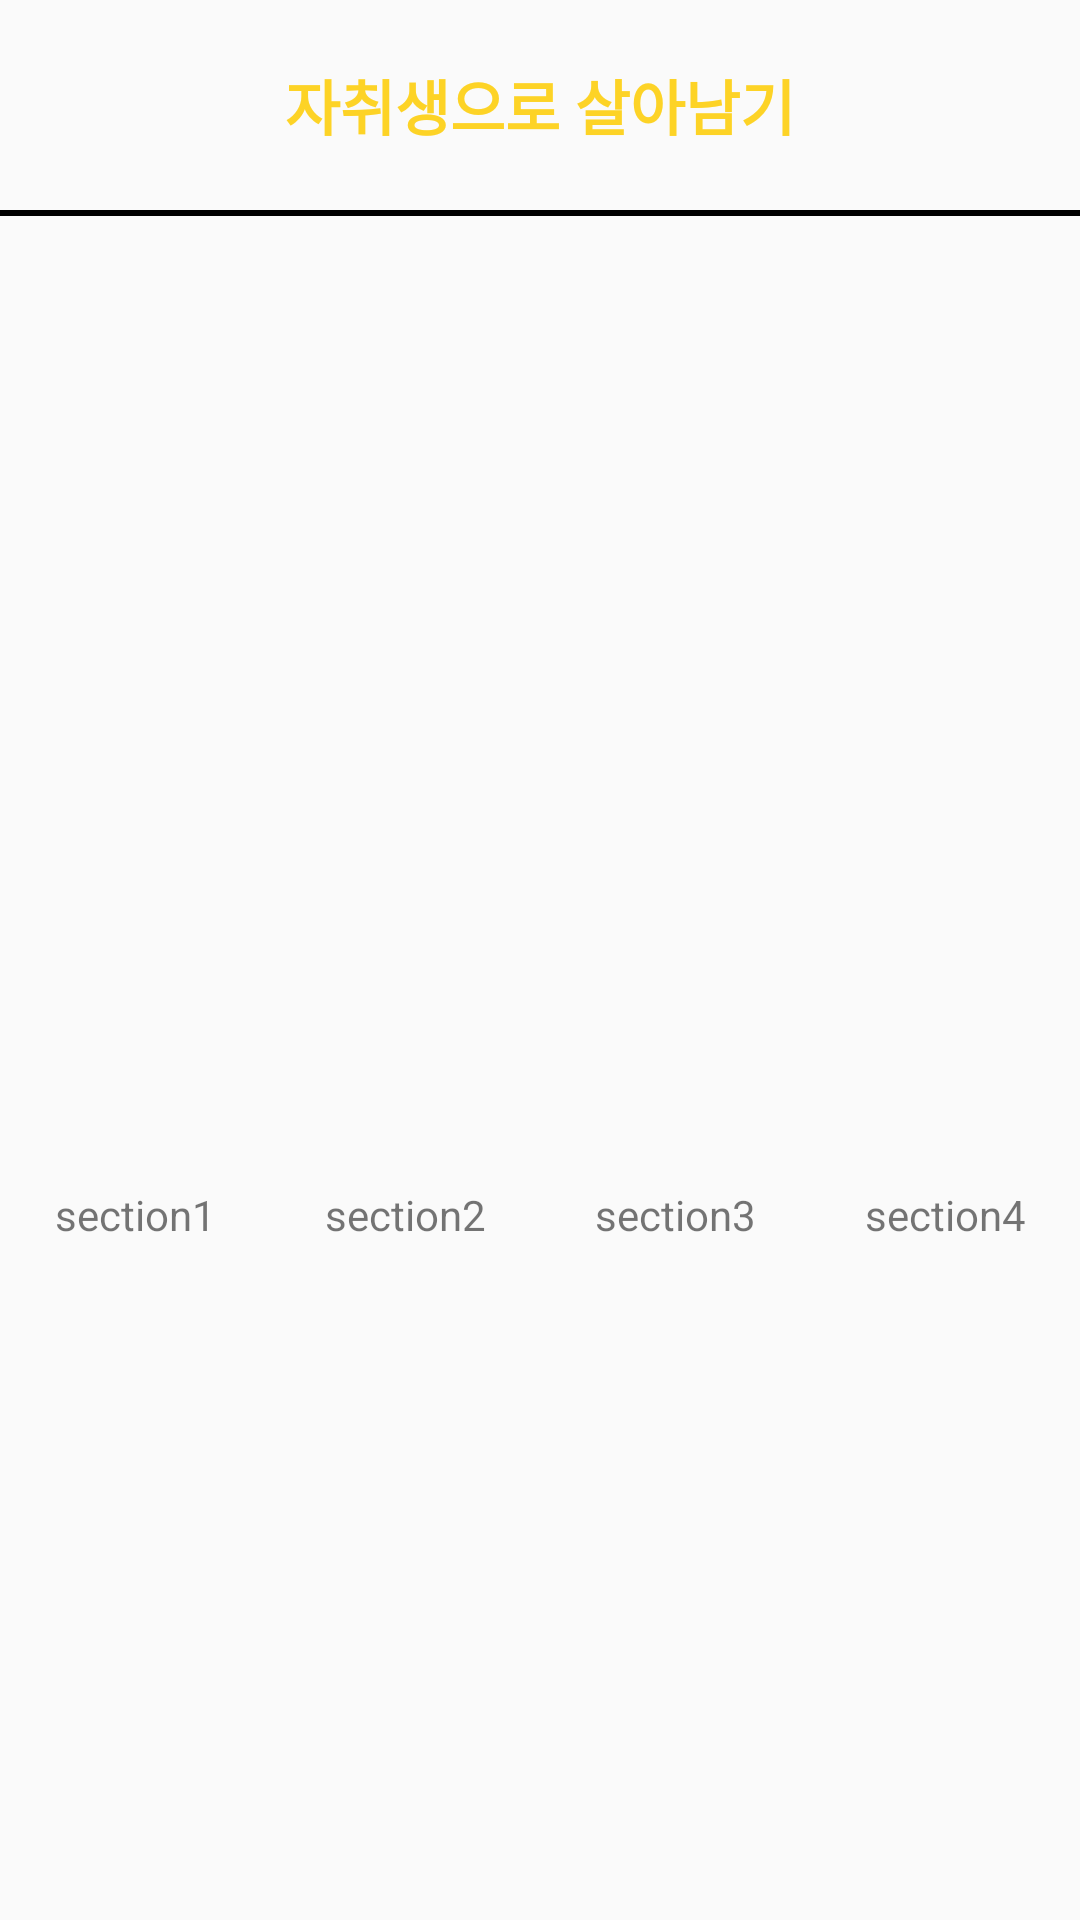

Android layout source for this screen:
<!-- AndroidManifest.xml: application theme AppTheme -->
<!-- res/layout/activity_main.xml -->
<?xml version="1.0" encoding="utf-8"?>
<androidx.constraintlayout.widget.ConstraintLayout
        xmlns:android="http://schemas.android.com/apk/res/android"
        xmlns:tools="http://schemas.android.com/tools"
        xmlns:app="http://schemas.android.com/apk/res-auto"
        android:layout_width="match_parent"
        android:layout_height="match_parent"
        tools:context=".MainActivity">

    <ScrollView
            android:layout_width="match_parent"
            android:layout_height="match_parent">

        <androidx.constraintlayout.widget.ConstraintLayout
                android:layout_width="match_parent"
                android:layout_height="wrap_content">

            <androidx.constraintlayout.widget.ConstraintLayout
                    android:id="@+id/header"
                    android:layout_width="match_parent"
                    android:layout_height="70dp"
                    tools:ignore="MissingConstraints">

                <TextView
                        android:layout_width="match_parent"
                        android:layout_height="match_parent"
                        android:text="자취생으로 살아남기"
                        android:gravity="center"
                        android:textSize="20dp"
                        android:textColor="#fdd326"
                        android:textStyle="bold"
                />

            </androidx.constraintlayout.widget.ConstraintLayout>

            <View
                    android:layout_width="match_parent"
                    android:layout_height="2dp"
                    android:background="#000000"
                    app:layout_constraintTop_toBottomOf="@+id/header">
            </View>

            <FrameLayout
                    android:id="@+id/framelayout_id"
                    app:layout_constraintTop_toBottomOf="@+id/header"
                    android:layout_width="match_parent"
                    android:layout_height="300dp"
                    tools:ignore="MissingConstraints"></FrameLayout>



            <androidx.recyclerview.widget.RecyclerView
                    android:id="@+id/mRecyclerView"
                    android:layout_width="match_parent"
                    android:layout_height="wrap_content"
                    app:layout_constraintTop_toBottomOf="@+id/framelayout_id"
                    tools:ignore="MissingConstraints">
            </androidx.recyclerview.widget.RecyclerView>

            <androidx.constraintlayout.widget.ConstraintLayout
                    android:layout_width="match_parent"
                    android:layout_height="70dp"
                    app:layout_constraintTop_toBottomOf="@+id/mRecyclerView"
                    tools:ignore="MissingConstraints">

                //섹션 1,2,3,4
                <TextView
                        android:id="@+id/figure_1"
                        android:layout_width="0dp"
                        android:layout_height="match_parent"
                        android:gravity="center"
                        app:layout_constraintTop_toTopOf="parent"
                        app:layout_constraintEnd_toStartOf="@+id/figure_2"
                        app:layout_constraintStart_toStartOf="parent"
                        android:text="section1"/>
                <TextView
                        android:id="@+id/figure_2"
                        android:layout_width="0dp"
                        android:layout_height="match_parent"
                        android:gravity="center"
                        app:layout_constraintTop_toTopOf="parent"
                        app:layout_constraintEnd_toEndOf="parent"
                        app:layout_constraintEnd_toStartOf="@+id/figure_3"
                        app:layout_constraintStart_toEndOf="@+id/figure_1"
                        android:text="section2"/>
                <TextView
                        android:id="@+id/figure_3"
                        android:layout_width="0dp"
                        android:layout_height="match_parent"
                        android:gravity="center"
                        app:layout_constraintTop_toTopOf="parent"
                        app:layout_constraintEnd_toEndOf="parent"
                        app:layout_constraintEnd_toStartOf="@+id/figure_4"
                        app:layout_constraintStart_toEndOf="@+id/figure_2"
                        android:text="section3"/>
                <TextView
                        android:id="@+id/figure_4"
                        android:layout_width="0dp"
                        android:layout_height="match_parent"
                        android:gravity="center"
                        app:layout_constraintTop_toTopOf="parent"
                        app:layout_constraintEnd_toEndOf="parent"
                        app:layout_constraintStart_toEndOf="@+id/figure_3"
                        android:text="section4"/>

        </androidx.constraintlayout.widget.ConstraintLayout>

    </androidx.constraintlayout.widget.ConstraintLayout>

    </ScrollView>

</androidx.constraintlayout.widget.ConstraintLayout>
<!-- resources referenced by this layout -->
<resources>
  <style name="AppTheme" parent="Theme.AppCompat.Light.DarkActionBar">
          
          <item name="colorPrimary">@color/colorPrimary</item>
          <item name="colorPrimaryDark">#fdd326</item>
          <item name="colorAccent">@color/colorAccent</item>
          <item name="windowNoTitle">true</item>
      </style>
  <!-- not gathered from this repository: default colours our renderer supplied (Android Studio template values) -->
  <color name="colorPrimary">#FF6200EE</color>
  <color name="colorAccent">#FF03DAC5</color>
</resources>
